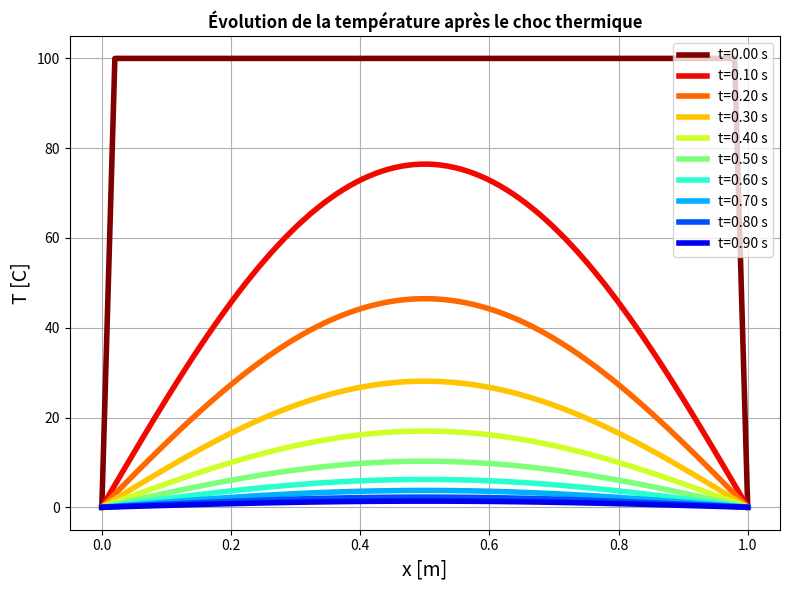
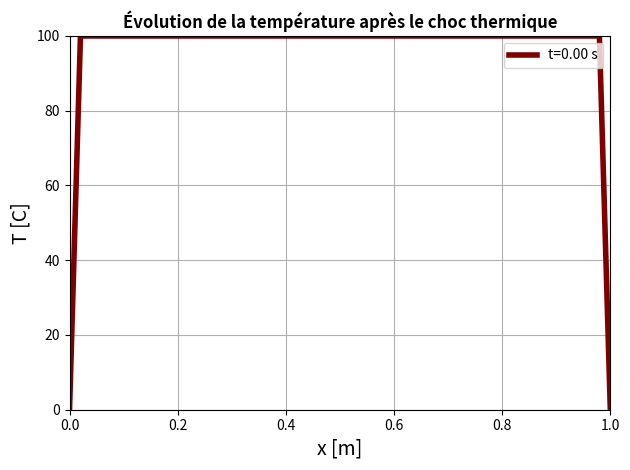
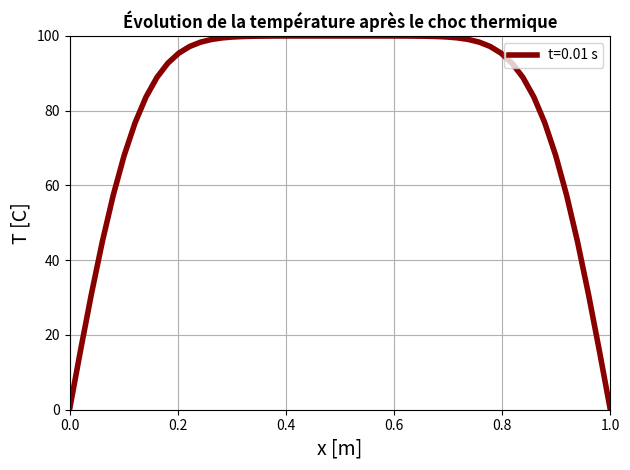
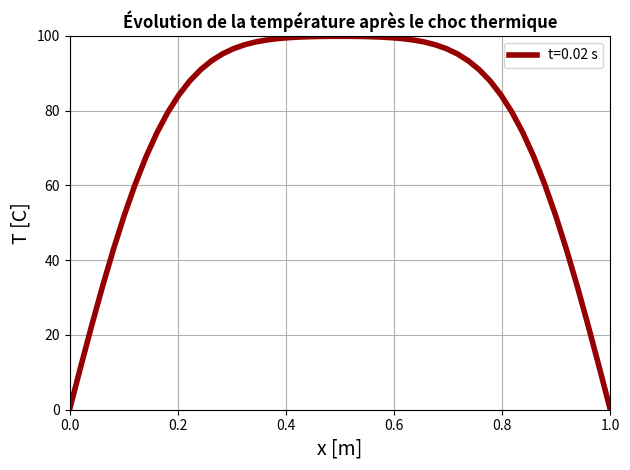
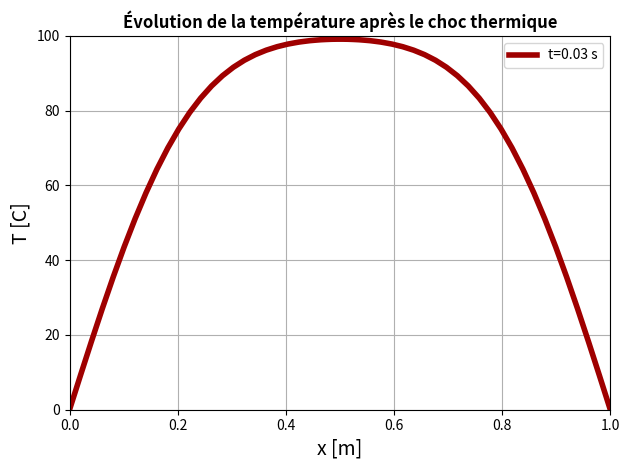
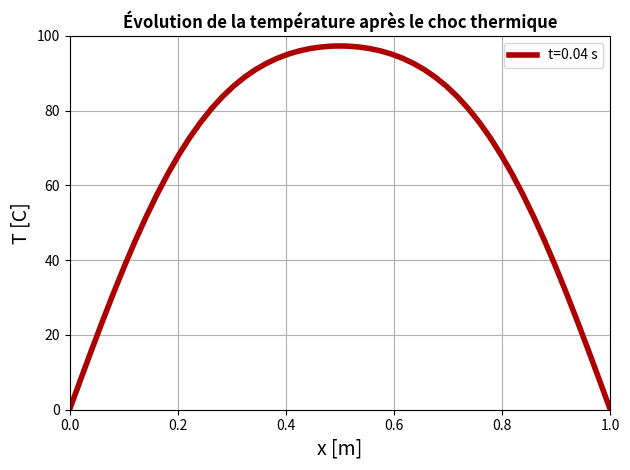
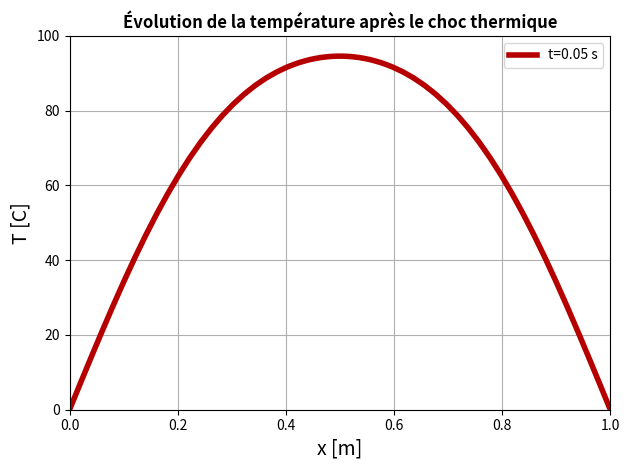
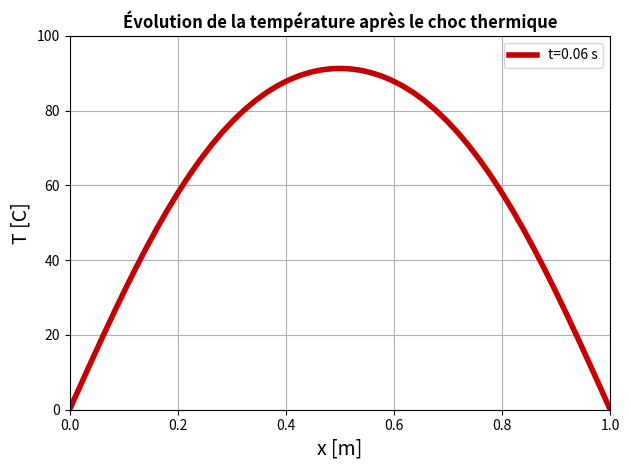
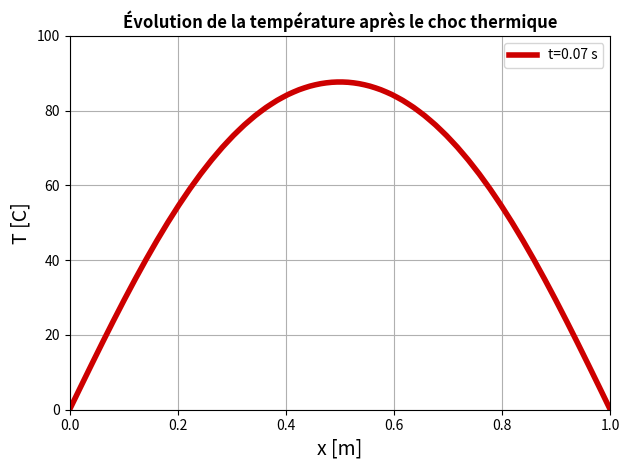
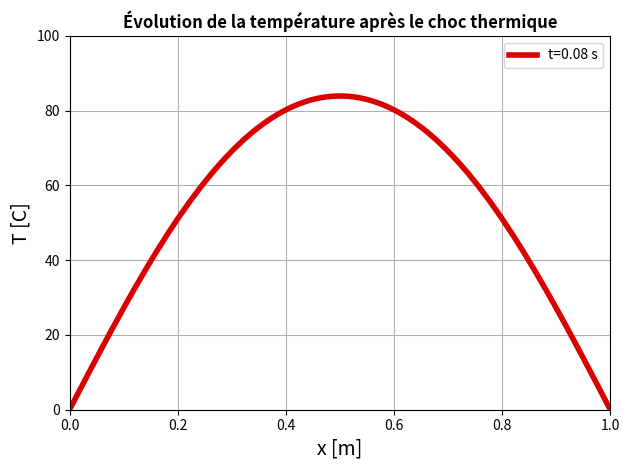
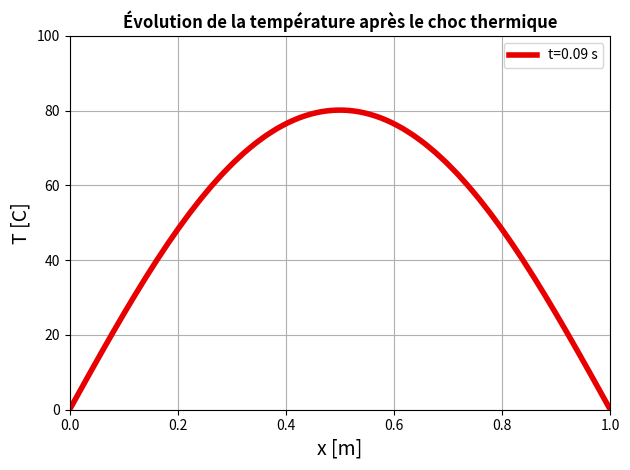
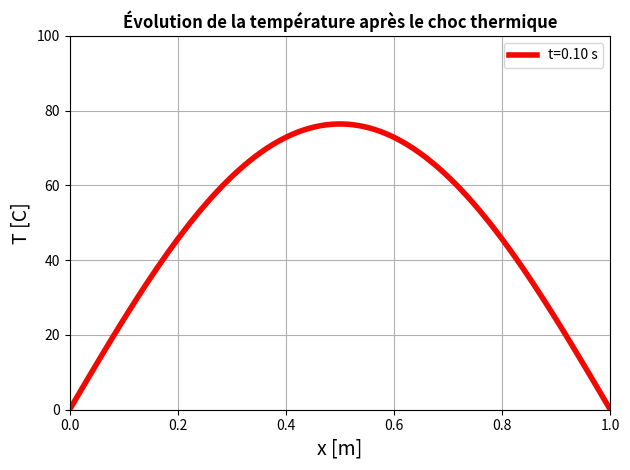
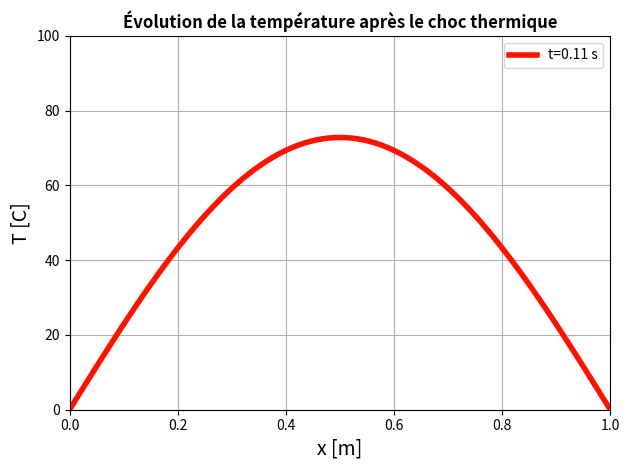
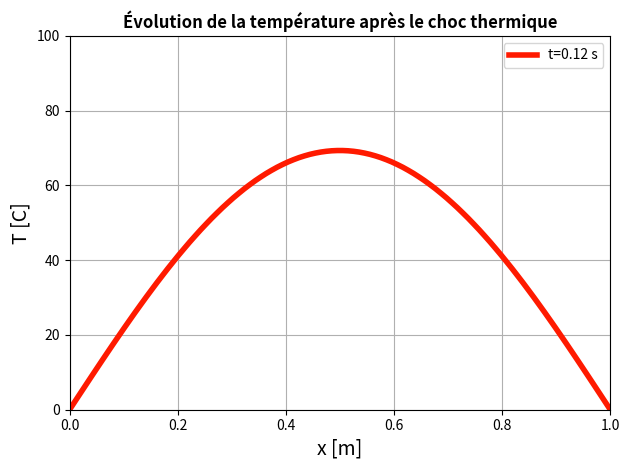
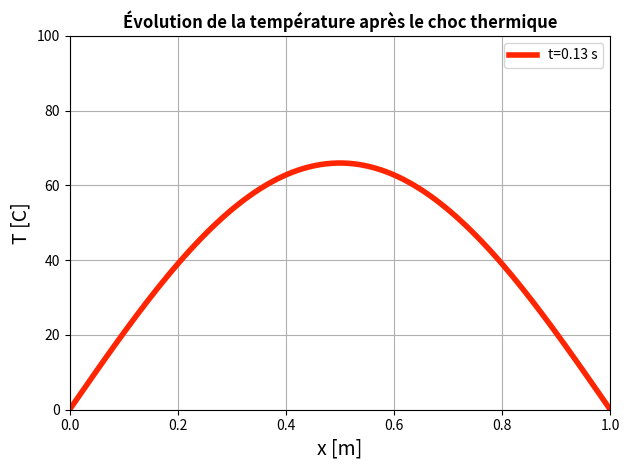
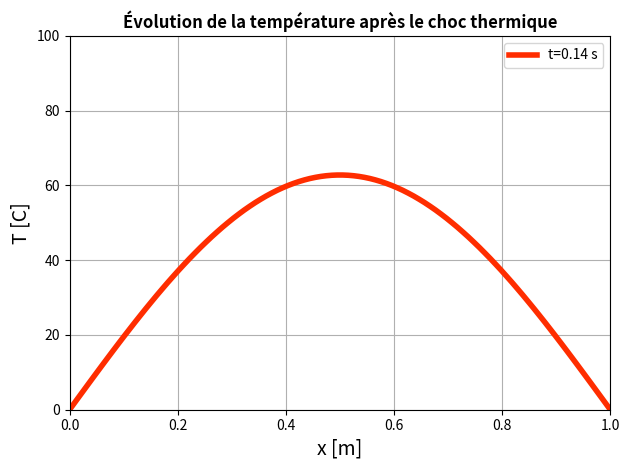

Write the Python code that produced these figures, in order. (Note: this script raises an exception after producing the figures.)
%matplotlib inline

## NOM DU PROGRAMME: EDP_DiffChal.py
#% IMPORTATION
import numpy as np
import matplotlib.pyplot as plt
# DONNÉES NUMÉRIQUES
L = 1 # Longueur de la barre [m]
Nx = 100 # Nombre de tronçons
tau = 1 # Durée totale de l'évolution [s]
Nt = 10000 # Nombre d'intervalles de temps
dx = L/Nx # Longueur du tronçon
dt = tau/Nt # Intervalle élémentaire de temps
D = 0.5 # Coefficient de diffusion thermique
Tb = 100 # Température initiale de la barre
Textr = 0 # Température des extrémités
# Construction de axe des abscisses (variable espace x)
x = np.linspace(0, L, Nx)
# Construction CI ,CL (2 exemples pour la CI)
T = [Textr] + (Nx - 2)*[Tb] + [Textr] # Echelon de temperature
#T=Textr + (Tb-Textr ) * np.sin(np.pi*x/L) # Arche sinusoidale temperature
# Construction du tableau vierge des accroissements de temperature
accroissT = np.zeros(Nx)
T[0] = 0
plt.figure(figsize=(8, 6)) # Créer le graphique
# Corps de la résolution
for n in range(Nt): # Boucle d'évolution de temps pas à pas
    for m in range(1, Nx-1): #boucle de calcul de accroissement de temperature pour chaque abscisse
        accroissT[m] = ((dt*D)/(dx**2))*(T[m-1]-2*T[m]+T[m+1])
    for m in range(1, Nx-1): # Boucle de calcul de T instant  suivant
        T[m] += accroissT[m]
    #Trace tous les 1000 intervalles de temps
    if (n%1000 == 0):
        plotlabel ="t=%1.2f s"%(n*dt)
        plt.plot(x, T, label=plotlabel,lw = 4, color = plt.get_cmap('jet')(1-n/Nt))

plt.grid()
plt.xlabel("x [m]", fontsize=14)
plt.ylabel("T [C]", fontsize=14)
plt.title("Évolution de la température après le choc thermique", weight ="bold")
plt.legend(loc=1)
plt.savefig("chaleur.png"); plt.savefig("chaleur.pdf")
plt.tight_layout()
plt.show()

## NOM DU PROGRAMME: EDP_DiffChalAnim.py
#% IMPORTATION
import numpy as np
import matplotlib.pyplot as plt
# DONNÉES NUMÉRIQUES
L = 1 # Longueur de la barre [m]
Nx = 100 # Nombre de tronçons
tau = 1 # Durée totale de l'évolution [s]
Nt = 10000 # Nombre d'intervalles de temps
dx = L/Nx # Longueur du tronçon
dt = tau/Nt # Intervalle élémentaire de temps
D = 0.5 # Coefficient de diffusion thermique
Tb = 100 # Température initiale de la barre
Textr = 0 # Température des extrémités
# Construction de axe des abscisses (variable espace x)
x = np.linspace(0, L, Nx)
# Construction CI ,CL (2 exemples pour la CI)
T = [Textr] + (Nx - 2)*[Tb] + [Textr] # Echelon de temperature
#T=Textr + (Tb-Textr ) * np.sin(np.pi*x/L) # Arche sinusoidale temperature
# Construction du tableau vierge des accroissements de temperature
accroissT = np.zeros(Nx)
T[0] = 0

# Corps de la résolution
for n in range(Nt): # Boucle d'évolution de temps pas à pas
    plt.clf()
    for m in range(1, Nx-1): #boucle de calcul de accroissement de temperature pour chaque abscisse
        accroissT[m] = ((dt*D)/(dx**2))*(T[m-1]-2*T[m]+T[m+1])
    for m in range(1, Nx-1): # Boucle de calcul de T instant  suivant
        T[m] += accroissT[m]  
    if (n%100 == 0):    
        plt.figure(1)
        plotlabel ="t=%1.2f s"%(n*dt)
        plt.plot(x, T, lw = 4, label=plotlabel, color = plt.get_cmap('jet')(1-n/Nt))
            
        plt.grid()
        plt.xlabel("x [m]", fontsize=14)
        plt.ylabel("T [C]", fontsize=14)
        plt.title("Évolution de la température après le choc thermique", weight ="bold")
        plt.legend(loc=1)
        plt.axis([0,L,0,100])
        
        plt.tight_layout()
        plt.show()

        plt.pause(0.001)

from IPython.display import HTML
_s = """
<iframe width="720" height="415" src="https://www.youtube.com/embed/A7CDdnQ11Hs" frameborder="0" allowfullscreen></iframe>
"""
HTML(_s)

## NOM DU PROGRAMME: Schrodinger_1DLibre.py
#% IMPORTATION
import numpy as np
import matplotlib.pyplot as plt
'''
Définition des constantes
-------------------------
Les constantes physiques standards sont tirées 
du package scipy.constants
'''
from scipy.constants import h, hbar, e, m_e

DeuxPi = 2.0*np.pi
L = 5.0e-9   # dimension de la boite quantique (USI)  

#%% Définition du domaine spatial et temporel
Nx = 1000    # nombre de pas d'intégration sur le domaine spatial
xmin = 0.0
xmax = L
dx = (xmax-xmin)/Nx
x = np.arange(0.0,L,dx)
Nt = 30000   # nombre de pas d'intégration sur le domaine temporel 
a2 = 0.1
dt = a2*2*m_e*dx**2/hbar
a3 = e*dt/hbar

#%% Définition des paramètres du paquet d'onde inital
x0 = x[int(Nx/2)]  # position initiale du paquet
sigma = 2.0e-10    # largeur du paquet en m
Lambda = 1.5e-10   # longeur d'onde de de Broglie l'électron (en m)
Ec = (h/Lambda)**2/(2*m_e*e) # énergie cinétique théorique de l'électron (en eV)

#%% Définition du potentiel
U = np.zeros(Nx)  # électron libre dans le puit

#%% Initialisation des buffers de calcul aux conditions initiales
Psi_Real = np.zeros(Nx)
Psi_Imag = np.zeros(Nx)
Psi_Prob = np.zeros(Nx)

#%% calcul et affichage de la fonction d'onde initiale
Psi_Real = np.exp(-0.5*((x-x0)/sigma)**2)*np.cos(DeuxPi*(x-x0)/Lambda)
Psi_Imag = np.exp(-0.5*((x-x0)/sigma)**2)*np.sin(DeuxPi*(x-x0)/Lambda)
# Normalisation du paquet d'onde
Psi_Prob = Psi_Real**2 + Psi_Imag**2
## FIGURE ---> Test
#plt.figure()
#pl1, pl2, pl3 = plt.plot(x, Psi_Real, x, Psi_Imag, x, Psi_Prob)
#plt.legend((pl1, pl2,pl3), ("PSI R", "PSI Imag", "Psi Prob"))
#plt.show()

#%% Boucle de calcul et d'affichage de l'évolution
for t in range(Nt):
    plt.clf()
    Psi_Real[1:-1] = Psi_Real[1:-1] - a2*(Psi_Imag[2:] - 2*Psi_Imag[1:-1] + Psi_Imag[:-2]) \
                     + a3*U[1:-1]*Psi_Imag[1:-1]
    Psi_Imag[1:-1] = Psi_Imag[1:-1] + a2*(Psi_Real[2:] - 2*Psi_Real[1:-1] + Psi_Real[:-2]) \
                     - a3*U[1:-1]*Psi_Real[1:-1]
    Psi_Prob[1:-1] = Psi_Real[1:-1]**2 + Psi_Imag[1:-1]**2
    if t % 1000 == 0:
        
        plt.figure(1)
        plt.plot(x*1.e9,Psi_Real,'blue')
        plt.plot(x*1.e9,Psi_Imag,'red')
        plt.plot(x*1.e9,Psi_Prob,'green')
        plt.axis([0,L*1.e9,-1,1])
        plt.grid(True)
        plt.tight_layout()
        plt.savefig("anim2/"+str(int(t%Nt/1000)).rjust(2, '0')+".png")
        plt.savefig("anim2/myimage.pdf")
        plt.show()
        plt.pause(0.001)

## NOM DU PROGRAMME: Schrodinger_1DBar.py
#% IMPORTATION
import numpy as np
import matplotlib.pyplot as plt
'''
Définition des constantes
-------------------------
Les constantes physiques standards sont tirées 
du package scipy.constants
'''
from scipy.constants import h, hbar, e, m_e

DeuxPi = 2.0*np.pi
L = 5.0e-9   # dimension de la boite quantique (USI)  

#%% Définition du domaine spatial et temporel
Nx = 1000    # nombre de pas d'intégration sur le domaine spatial
xmin = 0.0
xmax = L
dx = (xmax-xmin)/Nx
x = np.arange(0.0,L,dx)
Nt = 50000   # nombre de pas d'intégration sur le domaine temporel 
a2 = 0.1
dt = a2*2*m_e*dx**2/hbar
a3 = e*dt/hbar

#%% Définition des paramètres du paquet d'onde inital
x0 = x[int(Nx/4)]  # position initiale du paquet
sigma = 2.0e-10    # largeur du paquet en m
Lambda = 1.5e-10   # longeur d'onde de de Broglie l'électron (en m)
Ec = (h/Lambda)**2/(2*m_e*e) # énergie cinétique théorique de l'électron (en eV)

#%% Définition du potentiel
U0 = 80    # en eV
U = np.zeros(Nx)
#U[int(Nx/2):] = U0  # définition d'une marche de potentiel
EppBar = 30 # largeur de la barrière en nombre de pas dx (0.15 nm)
U[int(Nx/2):int(Nx/2+EppBar)] = U0 # définition d'une barrière de potentiel
#%% Initialisation des buffers de calcul aux conditions initiales
Psi_Real = np.zeros(Nx)
Psi_Imag = np.zeros(Nx)
Psi_Prob = np.zeros(Nx)

#%% calcul et affichage de la fonction d'onde initiale
Psi_Real = np.exp(-0.5*((x-x0)/sigma)**2)*np.cos(DeuxPi*(x-x0)/Lambda)
Psi_Imag = np.exp(-0.5*((x-x0)/sigma)**2)*np.sin(DeuxPi*(x-x0)/Lambda)
# Normalisation du paquet d'onde
Psi_Prob = Psi_Real**2 + Psi_Imag**2
## FIGURE ---> Test
#plt.figure()
#pl1, pl2, pl3 = plt.plot(x, Psi_Real, x, Psi_Imag, x, Psi_Prob)
#plt.legend((pl1, pl2,pl3), ("PSI R", "PSI Imag", "Psi Prob"))
#plt.show()

#%% Boucle de calcul et d'affichage de l'évolution
for t in range(Nt):
    plt.clf()
    Psi_Real[1:-1] = Psi_Real[1:-1] - a2*(Psi_Imag[2:] - 2*Psi_Imag[1:-1] + Psi_Imag[:-2]) \
                     + a3*U[1:-1]*Psi_Imag[1:-1]
    Psi_Imag[1:-1] = Psi_Imag[1:-1] + a2*(Psi_Real[2:] - 2*Psi_Real[1:-1] + Psi_Real[:-2]) \
                     - a3*U[1:-1]*Psi_Real[1:-1]
    Psi_Prob[1:-1] = Psi_Real[1:-1]**2 + Psi_Imag[1:-1]**2
    if t % 1000 == 0:
        
        fig, ax1 = plt.subplots(num=1)
        ax1.plot(x*1.e9,Psi_Prob,'green')
        ax1.axis([0,L*1.e9,0,1])
        ax1.set_xlabel('x [nanometre]')
        ax1.set_ylabel('Densite de proba. de detection [m-1]')
        ax1.grid(True)
        
        ax2 = ax1.twinx()
        ax2.plot(x*1.e9,U,'blue')
        ax2.set_ylabel('U [eV]')
        ax2.axis([0,L*1.e9,0,90])
        plt.savefig("anim3/"+str(int(t%Nt/1000)).rjust(2, '0')+".png")
        plt.savefig("anim3/myimage.pdf")
        plt.tight_layout()
        plt.show()
        plt.pause(0.001)

## NOM DU PROGRAMME: Laplace_relax.py
#% IMPORTATION
import numpy as np
import matplotlib.pyplot as plt
import mpl_toolkits.mplot3d
eps = 1e-5 # erreur fractionnaire autorisée
L = 1.0 # longueur de chaque côté
N = int(input('nombre de points de grille sur un côté -> '))
dy = dx = L/(N-1.0)
x = np.array(range(N))*dx
y = np.array(range(N))*dy
(x, y) = np.meshgrid(x, y)
u0 = np.zeros((N, N))
u1 = np.zeros((N, N))
# conditions aux limites
for j in range(N):
    u1[j,N-1] = u0[j,N-1] = 1.0
    
# préparer l'animation
image = plt.imshow(u0.T, origin='lower', extent=(0.0, L, 0.0, L))
n = 0 # nombre d'itérations
err = 1.0 # erreur moyenne par site
while err > eps:
    # mettre à jour le tracé animé
    image.set_data(u0.T)
    plt.title('itération %d'%n)
    plt.tight_layout()
    plt.show()
    plt.pause(0.001)
    # prochaine itération en raffinement
    n = n+1
    err = 0.0
    for j in range(1, N-1):
        for k in range(1, N-1):
            u1[j,k] = (u0[j-1,k]+u0[j+1,k]+u0[j,k-1]+u0[j,k+1])/4.0
            err += abs(u1[j,k]-u0[j,k])
    err /= N**2
    # permutez les anciens et les nouveaux tableaux pour la prochaine itération
    (u0, u1) = (u1, u0)
    
# tracé de surface de la solution finale

fig = plt.figure()
axis = fig.gca(projection='3d', azim=-60, elev=20)
surf = axis.plot_surface(x, y, u0.T, rstride=1, cstride=1, cmap='viridis')
wire = axis.plot_wireframe(x, y, u0.T, rstride=1+N//50, cstride=1+N//50,
                           color = "r", linewidth=0.5, alpha = 0.5)
axis.contour(x, y, u0.T, 10, zdir='z', offset=-1.0)
axis.set_xlabel('x')
axis.set_ylabel('y')
axis.set_zlabel('u')
axis.set_zlim(-1.0, 1.0)
fig.colorbar(surf)
plt.tight_layout()
plt.savefig("Laplace_relax.png"); plt.savefig("Laplace_relax.pdf")
plt.show()

## NOM DU PROGRAMME: Laplace_surrelax.py
#% IMPORTATION
import numpy as np
import matplotlib.pyplot as plt
import mpl_toolkits.mplot3d
eps = 1e-5 # erreur fractionnaire autorisée
L = 1.0 # longueur de chaque côté
N = int(input('nombre de points de grille sur un côté -> '))
dy = dx = L/(N-1.0)
x = np.array(range(N))*dx
y = np.array(range(N))*dy
(x, y) = np.meshgrid(x, y)
u = np.zeros((N, N))
# conditions aux limites
for j in range(N):
    u[j,N-1] = 1.0
# calculer le paramètre de sur-relaxation
omega = 2.0/(1.0+np.sin(np.pi*dx/L))
# pixels blancs et noirs: les blancs ont j+k pairs; les noirs ont j+k impairs
blanc = [(j, k) for j in range(1, N-1) for k in range(1, N-1) if (j+k)%2 == 0]
noir = [(j, k) for j in range(1, N-1) for k in range(1, N-1) if (j+k)%2 == 1]
# préparer l'animation
image = plt.imshow(u.T, origin='lower', extent=(0.0, L, 0.0, L))
n = 0 # nombre d'itérations
err = 1.0 # erreur moyenne par site
while err > eps:
    # mettre à jour le tracé animé
    image.set_data(u.T)
    plt.title('itération %d'%n)
    plt.tight_layout()
    plt.show()
    plt.pause(0.001)
    # prochaine itération en raffinement
    n = n+1
    err = 0.0
    for (j, k) in blanc+noir: # boucle sur pixels blancs puis pixels noirs
        du = (u[j-1,k]+u[j+1,k]+u[j,k-1]+u[j,k+1])/4.0-u[j,k]
        u[j,k] += omega*du
        err += abs(du)
    err /= N**2
# tracé de surface de la solution finale
fig = plt.figure()
axis = fig.gca(projection='3d', azim=-60, elev=20)
surf = axis.plot_surface(x, y, u.T, rstride=1, cstride=1, cmap='viridis')
wire = axis.plot_wireframe(x, y, u.T, rstride=1+N//50, cstride=1+N//50,
                           color = "r", linewidth=0.5, alpha = 0.5)
axis.contour(x, y, u.T, 10, zdir='z', offset=-1.0)
axis.set_xlabel('x')
axis.set_ylabel('y')
axis.set_zlabel('u')
axis.set_zlim(-1.0, 1.0)
fig.colorbar(surf)
plt.tight_layout()
plt.savefig("Laplace_surrelax.png"); plt.savefig("Laplace_surrelax.pdf")
plt.show()

## NOM DU PROGRAMME: charge.py
#% IMPORTATION
import numpy as np
import matplotlib.pyplot as plt
import mpl_toolkits.mplot3d
eps = 1e-5 # erreur fractionnaire autorisée
L = 1.0 # longueur de chaque côté
N = int(input('nombre de points de grille sur un côté -> '))
dz = dy = dx = 2.0*L/(N-1.0)
x = -L + np.array(range(N))*dx
y = -L + np.array(range(N))*dy
z = -L + np.array(range(N))*dz
u = np.zeros((N, N, N))
rho = np.zeros((N, N, N))
# source
q = 1.0
rho[(N-1)//2,(N-1)//2,(N-1)//2] = q/(dx*dy*dz)
# préparer l'animation
s = u[:,:,(N-1)//2]
image = plt.imshow(s.T, origin='lower', extent=(-L, L, -L, L), vmax=1.0)
# calculer le paramètre de sur-relaxation
omega = 2.0/(1.0+np.sin(np.pi*dx/L))
# pixels blancs et noirs: les blancs ont i+j+k pairs; les noirs ont i+j+k impairs
blanc = [(i, j, k) for i in range(1, N-1) for j in range(1, N-1) \
         for k in range(1, N-1) if (i+j+k)%2 == 0]
noir = [(i, j, k) for i in range(1, N-1) for j in range(1, N-1) \
         for k in range(1, N-1) if (i+j+k)%2 == 1]
n = 0 # nombre d'itérations
err = 1.0 # erreur moyenne par site
while err > eps:
    image.set_data(s.T)
    plt.title('itération %d'%n)
    plt.tight_layout()
    plt.show()
    plt.pause(0.001)
    # prochaine itération en raffinement
    n = n+1
    err = 0.0
    # lboucle sur pixels blancs puis pixels noirs
    for (i, j, k) in blanc+noir:
        du = (u[i-1,j,k] + u[i+1,j,k] + u[i,j-1,k] + u[i,j+1,k] + u[i,j,k-1] \
              + u[i,j,k+1] + dx**2*rho[i,j,k])/6.0 - u[i,j,k]
        u[i,j,k] += omega*du
        err += abs(du)
    err /= N**3
# tracé de surface de la solution finale
(x, y) = np.meshgrid(x, y)
s = s.clip(eps, 1.0)
levels = [10**(l/2.0) for l in range(-5, 0)]
fig = plt.figure()
axis = fig.gca(projection='3d', azim=-60, elev=20)
surf = axis.plot_surface(x, y, s.T, rstride=1, cstride=1, cmap='viridis')
wire = axis.plot_wireframe(x, y, s.T, rstride=1+N//50, cstride=1+N//50,
                           color = "r", linewidth=0.5, alpha = 0.5)
axis.contour(x, y, s.T, levels, zdir='z', offset=-1.0)
axis.contourf(x, y, s.T, 4, zdir='x', offset=-L)
axis.contourf(x, y, s.T, 4, zdir='y', offset=L)
axis.set_zlim(-1.0, 1.0)
axis.set_xlabel('x')
axis.set_ylabel('y')
axis.set_zlabel('u')
fig.colorbar(surf)
plt.tight_layout()
plt.savefig("charge.png"); plt.savefig("charge.pdf")
plt.show()
